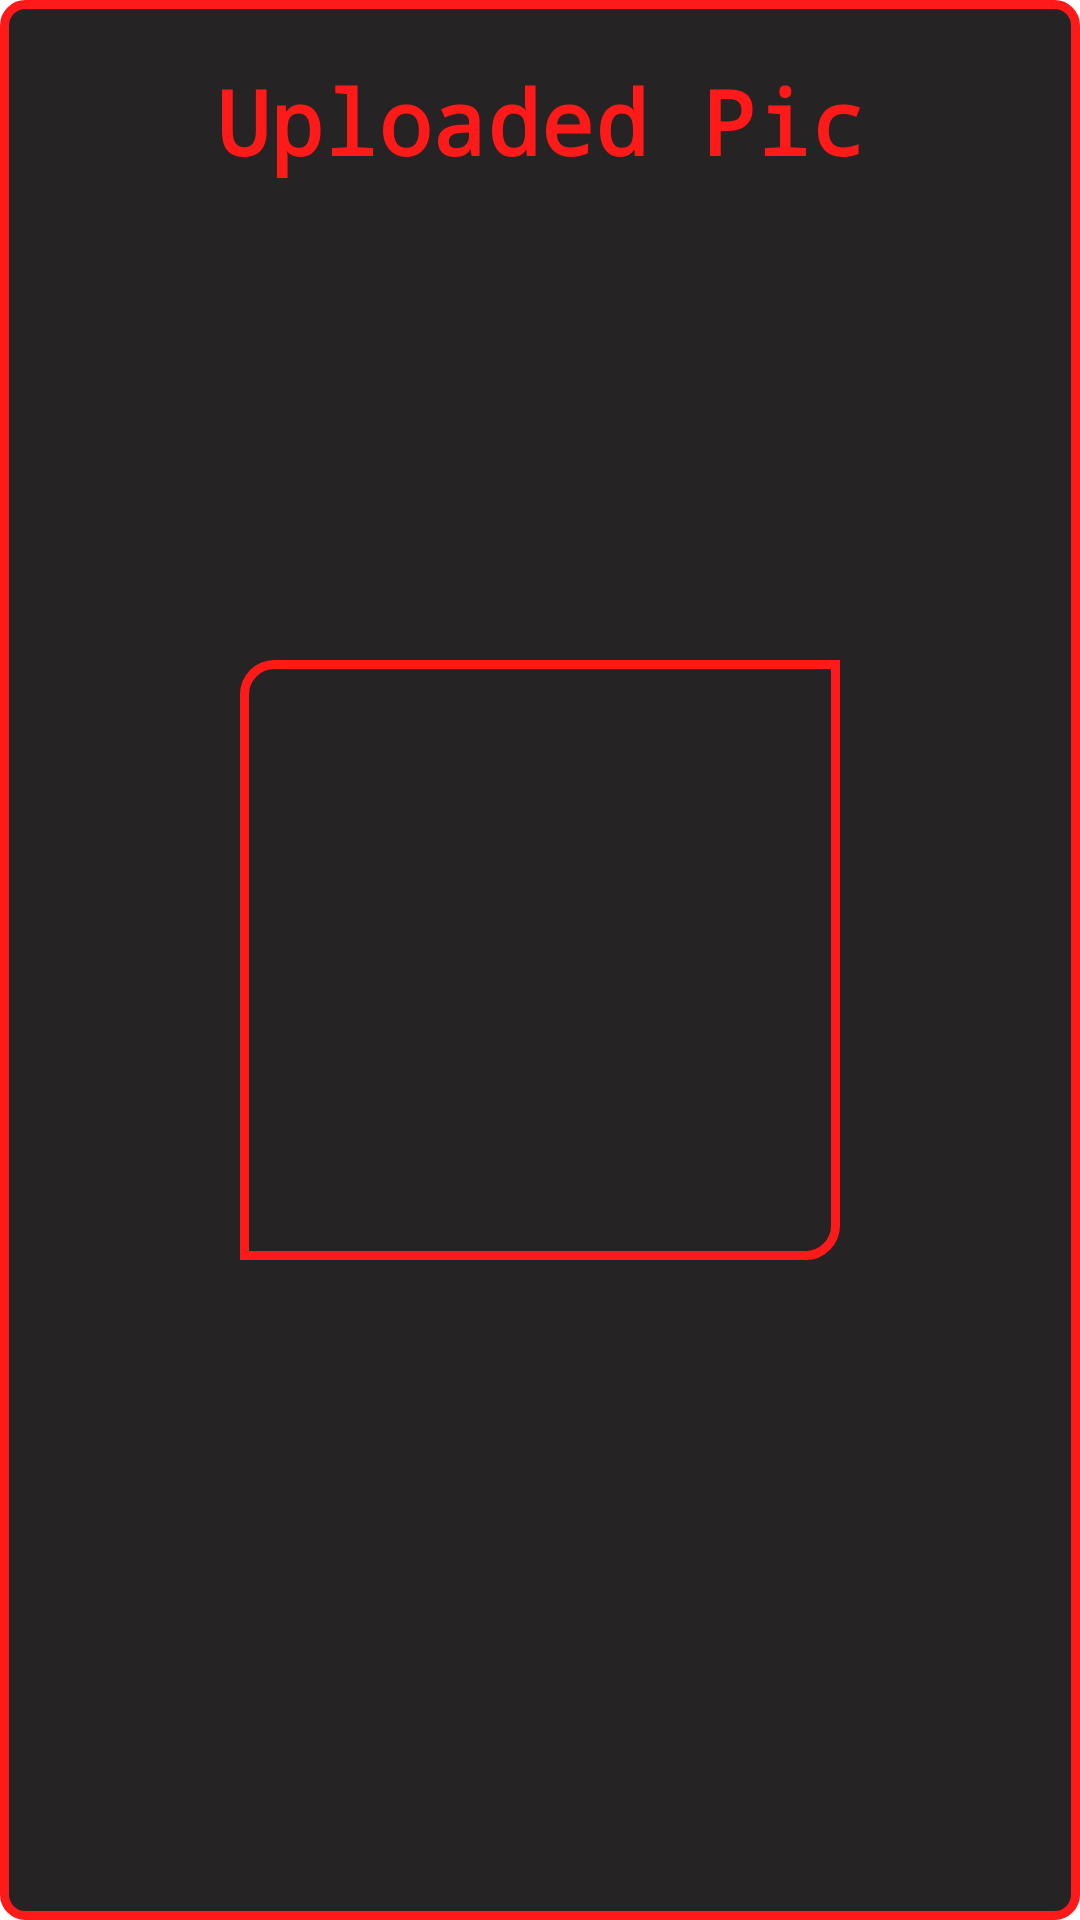

Produce the Android XML layout that renders to this screen, including the resource entries it uses.
<!-- AndroidManifest.xml: application theme Theme.TechMihirNaik -->
<!-- res/layout/activity_uploaded.xml -->
<?xml version="1.0" encoding="utf-8"?>
<androidx.constraintlayout.widget.ConstraintLayout xmlns:android="http://schemas.android.com/apk/res/android"
    xmlns:app="http://schemas.android.com/apk/res-auto"
    xmlns:tools="http://schemas.android.com/tools"
    android:layout_width="match_parent"
    android:layout_height="match_parent"
    tools:context=".UploadedActivity"
    android:background="@drawable/layout_bg">

    <TextView
        android:layout_width="wrap_content"
        android:layout_height="wrap_content"
        android:textSize="30sp"
        android:text="Uploaded Pic"
        android:textColor="@color/red"
        android:textStyle="bold"
        android:fontFamily="monospace"
        android:layout_marginTop="20sp"
        app:layout_constraintLeft_toLeftOf="parent"
        app:layout_constraintRight_toRightOf="parent"
        app:layout_constraintTop_toTopOf="parent"/>


    <ImageView
        android:id="@+id/iv_uploaded"
        android:layout_width="200dp"
        android:layout_height="200dp"
        android:src="@drawable/ic_baseline_image_24"
        app:layout_constraintLeft_toLeftOf="parent"
        app:layout_constraintRight_toRightOf="parent"
        app:layout_constraintTop_toTopOf="parent"
        app:layout_constraintBottom_toBottomOf="parent"
        android:background="@drawable/iv_bg"
        android:padding="5dp"/>



</androidx.constraintlayout.widget.ConstraintLayout>
<!-- resources referenced by this layout -->
<resources>
  <color name="red">#FF1A1A</color>
  <!-- drawable iv_bg (drawable) -->
  <?xml version="1.0" encoding="utf-8"?>
  <selector xmlns:android="http://schemas.android.com/apk/res/android">
  
      <item>
          <shape
              android:shape="rectangle">
              <stroke
                  android:color="@color/red"
                  android:width="3dp"/>
              <corners
                  android:topLeftRadius="10dp"
                  android:bottomRightRadius="10dp"/>
          </shape>
      </item>
  </selector>
  <!-- drawable layout_bg (drawable) -->
  <?xml version="1.0" encoding="utf-8"?>
  <selector xmlns:android="http://schemas.android.com/apk/res/android">
  
      <item>
          <shape
              android:shape="rectangle">
              <corners
                  android:radius="7dp"/>
              <stroke
                  android:color="@color/red"
                  android:width="3dp"/>
              <solid
                  android:color="#252323"/>
          </shape>
      </item>
  
  </selector>
  <style name="Theme.TechMihirNaik" parent="Theme.MaterialComponents.DayNight.NoActionBar">
          
          <item name="colorPrimary">@color/purple_500</item>
          <item name="colorPrimaryVariant">@color/purple_700</item>
          <item name="colorOnPrimary">@color/white</item>
          
          <item name="colorSecondary">@color/teal_200</item>
          <item name="colorSecondaryVariant">@color/teal_700</item>
          <item name="colorOnSecondary">@color/black</item>
          
          <item name="android:statusBarColor" tools:targetApi="l">@color/black</item>
          
      </style>
  <color name="purple_500">#FF6200EE</color>
  <color name="purple_700">#FF3700B3</color>
  <color name="white">#FFFFFFFF</color>
  <color name="teal_200">#FF03DAC5</color>
  <color name="teal_700">#FF018786</color>
  <color name="black">#FF000000</color>
</resources>
